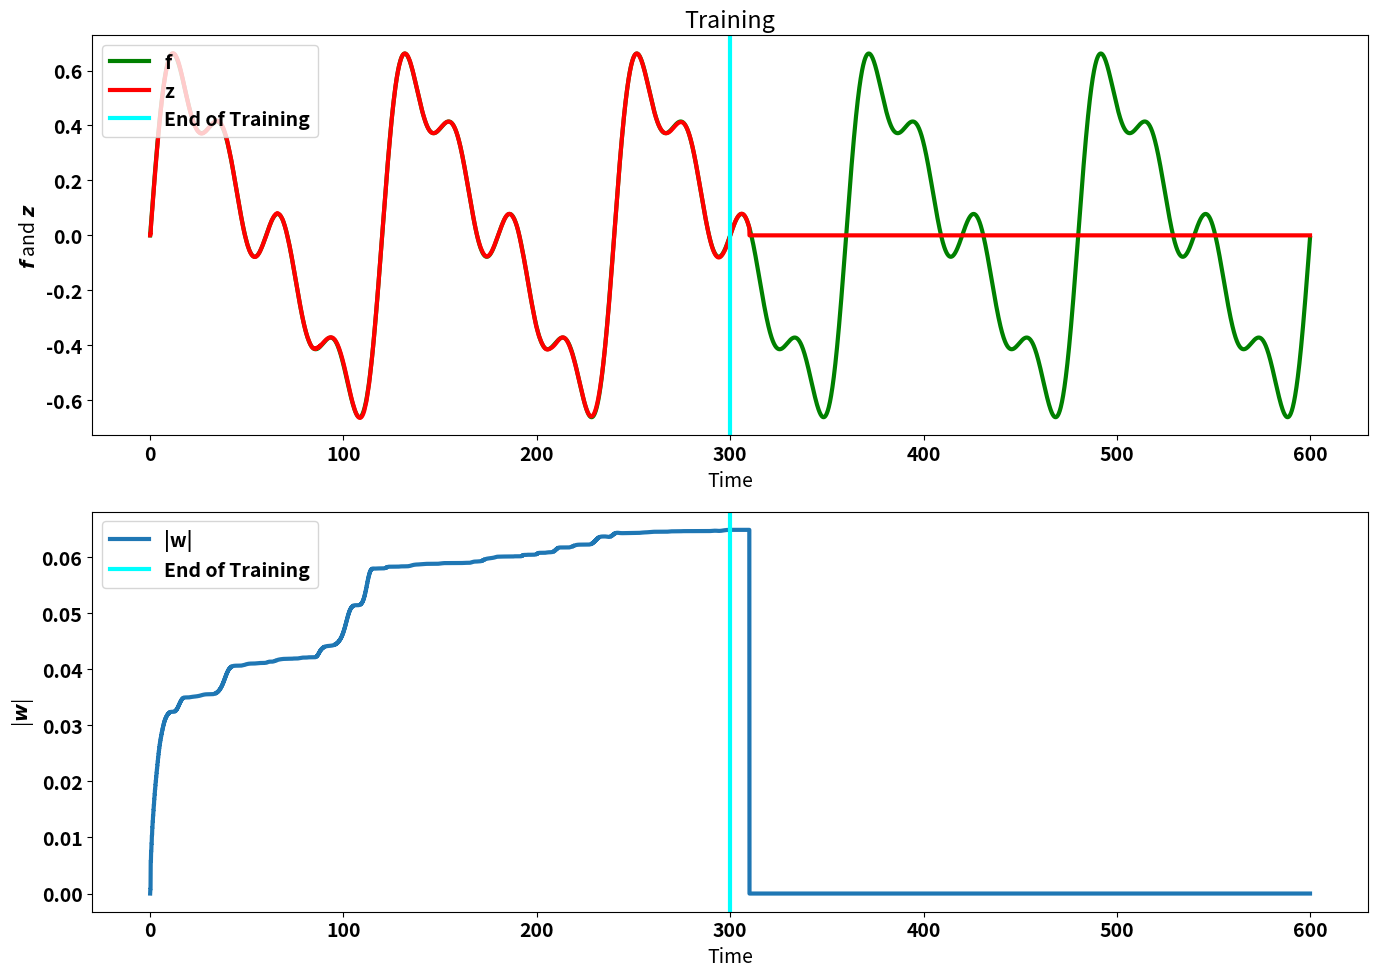

Write Python code to recreate this figure. (Note: this script raises an exception after producing the figure.)
# FORCE_INTERNAL_ALL2ALL.py
#
# This function generates the sum of 4 sine waves in figure 2D using the arcitecture of figure 1C (all-to-all
# connectivity) with the RLS learning rule.  The all-2-all connectivity allows a large optimization, in that we can
# maintain a single inverse correlation matrix for the network.  It's also not as a hard a learning problem as internal
# learning with sparse connectivity because there are no approximations of the eigenvectors of the correlation matrices,
# as there would be if this was sparse internal learning.  Note that there is no longer a feedback loop from the output
# unit.
#
# MATLAB vertion written by David Sussillo
# Modified by Kai Chen

import numpy as np
import matplotlib as mpl
import matplotlib.pyplot as plt
from matplotlib.animation import FuncAnimation

mpl.rcParams['lines.linewidth'] = 3
mpl.rcParams['font.size'] = 14
mpl.rcParams['font.weight'] = 'bold'

N = 1000
p = 1.0
g = 1.5		# g greater than 1 leads to chaotic networks.
alpha = 1.0e-0
nsecs = 600
dt = 0.1
learn_every = 2

scale = 1.0/np.sqrt(p*N)
M = np.random.randn(N,N) *g*scale

nRec2Out = N
wo = np.zeros(nRec2Out)
dw = np.zeros(nRec2Out)

print('   N: %d' % N)
print('   g: %.3f' % g)
print('   p: %.3f' % p)
print('   nRec2Out: %d'% nRec2Out)
print('   alpha: %.3f' % alpha)
print('   nsecs: %d' % nsecs)
print('   learn_every: %d' % learn_every)


simtime = np.arange(0,nsecs,dt)
simtime_len = len(simtime)
simtime2 = simtime + nsecs

amps = 0.7 / np.array([1.0, 2.0, 6.0, 3.0])
freqs = 1/60 * np.array([1.0, 2.0, 3.0, 4.0])
ft = np.zeros_like(simtime)
for amp, freq in zip(amps, freqs):
	ft += amp*np.sin(np.pi*freq*simtime)
ft = ft/1.5


wo_len = np.zeros(simtime_len)    
zt = np.zeros(simtime_len)
x0 = 0.5*np.random.randn(N)
z0 = 0.5*np.random.randn()

x = x0 
r = np.tanh(x)
z = z0 

# prepare image container
frame_interval = 100
nframe = int(len(simtime)/frame_interval)
training_imgs = np.zeros((nframe,simtime_len))
weight_imgs = np.zeros((nframe,simtime_len))

frame_id = 0
P = (1.0/alpha)*np.eye(nRec2Out)
for ti in np.arange(len(simtime)):
	if ti % frame_interval == 0:
		# record current training state
		training_imgs[frame_id] = zt
		weight_imgs[frame_id] = wo_len
		frame_id += 1
    # sim, so x(t) and r(t) are created.
	x += dt * (-x + M @ r)
	r = np.tanh(x)
	z = wo @ r
    
	if ((ti+1) % learn_every) == 0 and ti < len(simtime)/2:
		# update inverse correlation matrix
		k = P @ r
		rPr = r @ k
		c = 1.0/(1.0 + rPr)
		P -= c * np.outer(k,k)
		
		# update the error for the linear readout
		e = z-ft[ti]
		
		# update the output weights
		dw = -e*k*c	
		wo += dw
		
		# update the internal weight matrix using the output's error
		M += np.tile(dw, (N, 1))
    
    # Store the output of the system.
	zt[ti] = z
	wo_len[ti] = np.sqrt(wo@wo)	

# adding last frame
training_imgs = np.append(training_imgs,[zt], axis=0)
weight_imgs = np.append(weight_imgs,[wo_len], axis=0)

fig, ax = plt.subplots(2,1, figsize=(14,10))
ax[0].plot(simtime, ft, color='green', label='f')
line1 = ax[0].plot(simtime, training_imgs[0], color='red', label='z')[0]
ax[0].axvline(simtime[int(simtime_len/2)],color='cyan', label='End of Training')
ax[0].set_title('Training')
ax[0].legend(loc=2)	
ax[0].set_xlabel('Time')
ax[0].set_ylabel(r'$f$ and $z$')

line2 = ax[1].plot(simtime, wo_len, label='|w|')[0]
ax[1].axvline(simtime[int(simtime_len/2)],color='cyan', label='End of Training')
ax[1].set_xlabel('Time')
ax[1].set_ylabel(r'|$w$|')
ax[1].legend(loc=2)
plt.tight_layout()

# def init():  # only required for blitting to give a clean slate.
#     line2.set_ydata([np.nan] * len(wo_len))

def animate(i):
	line1.set_ydata(training_imgs[i])
	line2.set_ydata(weight_imgs[i])

ani = FuncAnimation(fig, animate, interval=60, frames=nframe)

ani.save('training_dynamic.mp4')

error_avg = np.sum(np.abs(zt[:int(simtime_len/2)]-ft[:int(simtime_len/2)]))/simtime_len*2
print(f'Training MAE:  {error_avg:3f}')    

error_avg = np.sum(np.abs(zt[int(simtime_len/2):]-ft[int(simtime_len/2):]))/simtime_len*2
print(f'Testing MAE:  {error_avg:3f}')

fig2, ax2 = plt.subplots(2,1,figsize=(12,10))
ax2[0].plot(simtime, ft, color='green', label='f')
ax2[0].plot(simtime, zt, color='red', label='z')
ax2[0].set_title('Training')
ax2[0].set_xlabel('Time')
ax2[0].set_ylabel(r'$f$ and $z$')
ax2[0].axvline(simtime[int(simtime_len/2)],color='cyan')
ax2[0].legend()

ax2[1].plot(simtime, wo_len, label='|w|')[0]
ax2[1].set_xlabel('Time')
ax2[1].set_ylabel(r'|$w$|')
ax2[1].axvline(simtime[int(simtime_len/2)],color='cyan')
ax2[1].legend()
plt.tight_layout()

plt.savefig('Figure3.png')